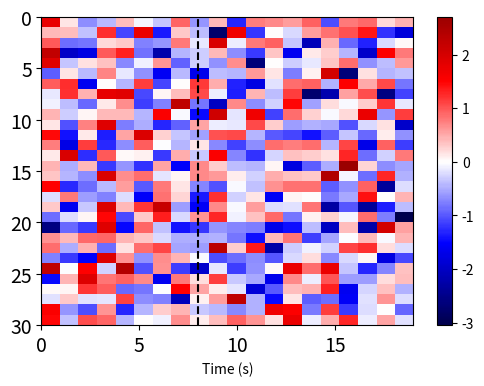

Python code for this plot:
from typing import Any as _Any, List as _List

import matplotlib.pyplot as plt
from matplotlib.colors import ListedColormap, LinearSegmentedColormap, CenteredNorm
import matplotlib.cm as cm
from seaborn import set_context
import pandas as pd
import numpy as np


__all__ = ['trial_heatmap', 'trial_lineplot']


def _keep_center_colormap(cmap, vmin, vmax, center=0):
    vmin = vmin - center
    vmax = vmax - center
    dv = max(-vmin, vmax) * 2
    N = int(256 * dv / (vmax-vmin))
    cmap = cm.get_cmap(cmap, N)
    newcolors = cmap(np.linspace(0, 1, N))
    beg = int((dv / 2 + vmin)*N / dv)
    end = N - int((dv / 2 - vmax)*N / dv)
    newmap = ListedColormap(newcolors[beg:end])
    return newmap


def trial_heatmap(data: _Any,
                  fps: float = None,
                  cmap: _Any = 'seismic',
                  center_cmap: bool = True,
                  axis_mode: str = 'time',
                  vline_locs: _List[float] = None,
                  figsize: tuple = (6, 4),
                  context: str = None):

    if type(cmap) == str:
        cmap = plt.get_cmap(cmap)

    if context:
        set_context(context)

    fig, ax = plt.subplots(figsize=figsize)
    extent = None
    xlabel = None

    if isinstance(data, pd.DataFrame):
        to_plot = data.values

        if axis_mode == 'time':
            extent = [data.index[0], data.index[-1], data.shape[1], 0]
            xlabel = 'Time (s)'
            print(extent)

    elif isinstance(data, np.ndarray):
        to_plot = data
        if axis_mode == 'time':
            extent = [0, round((data.shape[0]) / fps, 3), data.shape[1], 0]
            xlabel = 'Time (s)'
            print(extent)

    else:
        raise TypeError(f'Invalid input of type {type(data)}. Only np.ndarray and pd.DataFrame objects accepted.')

    if center_cmap is True:
        cmap = _keep_center_colormap(cmap=cmap, vmin=np.min(to_plot), vmax=np.max(to_plot), center=0)

    if axis_mode == 'frame':
        extent = [0, data.shape[0], data.shape[1], 0]
        xlabel = 'Frame number'

    plt.imshow(to_plot.T.astype(float),
               extent=extent,
               aspect='auto', interpolation='None', cmap=cmap)

    plt.colorbar()
    plt.xlabel(xlabel)

    if vline_locs:
        for vline_loc in vline_locs:
            ax.axvline(vline_loc, c='k', ls='--')
    ax.axes.get_yaxis().set_visible(True)

    return fig, ax


def trial_lineplot(data: pd.DataFrame,
                   cmap: _Any = 'bone',
                   vline_locs: _List[float] = None,
                   figsize: tuple = (6, 4)):

    if type(cmap) == str:
        cmap = plt.get_cmap(cmap, len(data))

    if type(cmap) == LinearSegmentedColormap:
        colors = cmap(np.arange(0, cmap.N))

    elif type(cmap) == ListedColormap:
        colors = cmap.colors

    else:
        colors = cmap

    fig, ax = plt.subplots(figsize=figsize)

    for row, vals in enumerate(data.values):
        ax.plot(data.columns, vals, color=colors[row], lw=3)

    sm = plt.cm.ScalarMappable(cmap=cmap, norm=plt.Normalize(vmin=0, vmax=len(data)))
    cbar = plt.colorbar(sm)

    if vline_locs:
        for vline_loc in vline_locs:
            ax.axvline(vline_loc, c='k', ls='--')

    return fig, ax, cbar


if __name__ == '__main__':
    import numpy as np

    np.random.seed(0)
    data = np.random.randn(20, 30)

    data = pd.DataFrame(data=data, index=np.arange(0, len(data)),
                        columns=np.arange(0, len(data.T)))

    fig, ax = trial_heatmap(data=data, vline_locs=[8])

    cbar = None
    #fig, ax, cbar = trial_lineplot(data=data, vline_locs=[8])
    ax.tick_params(labelsize=14)
    if cbar:
        cbar.ax.tick_params(labelsize=14)
    fig.show()
